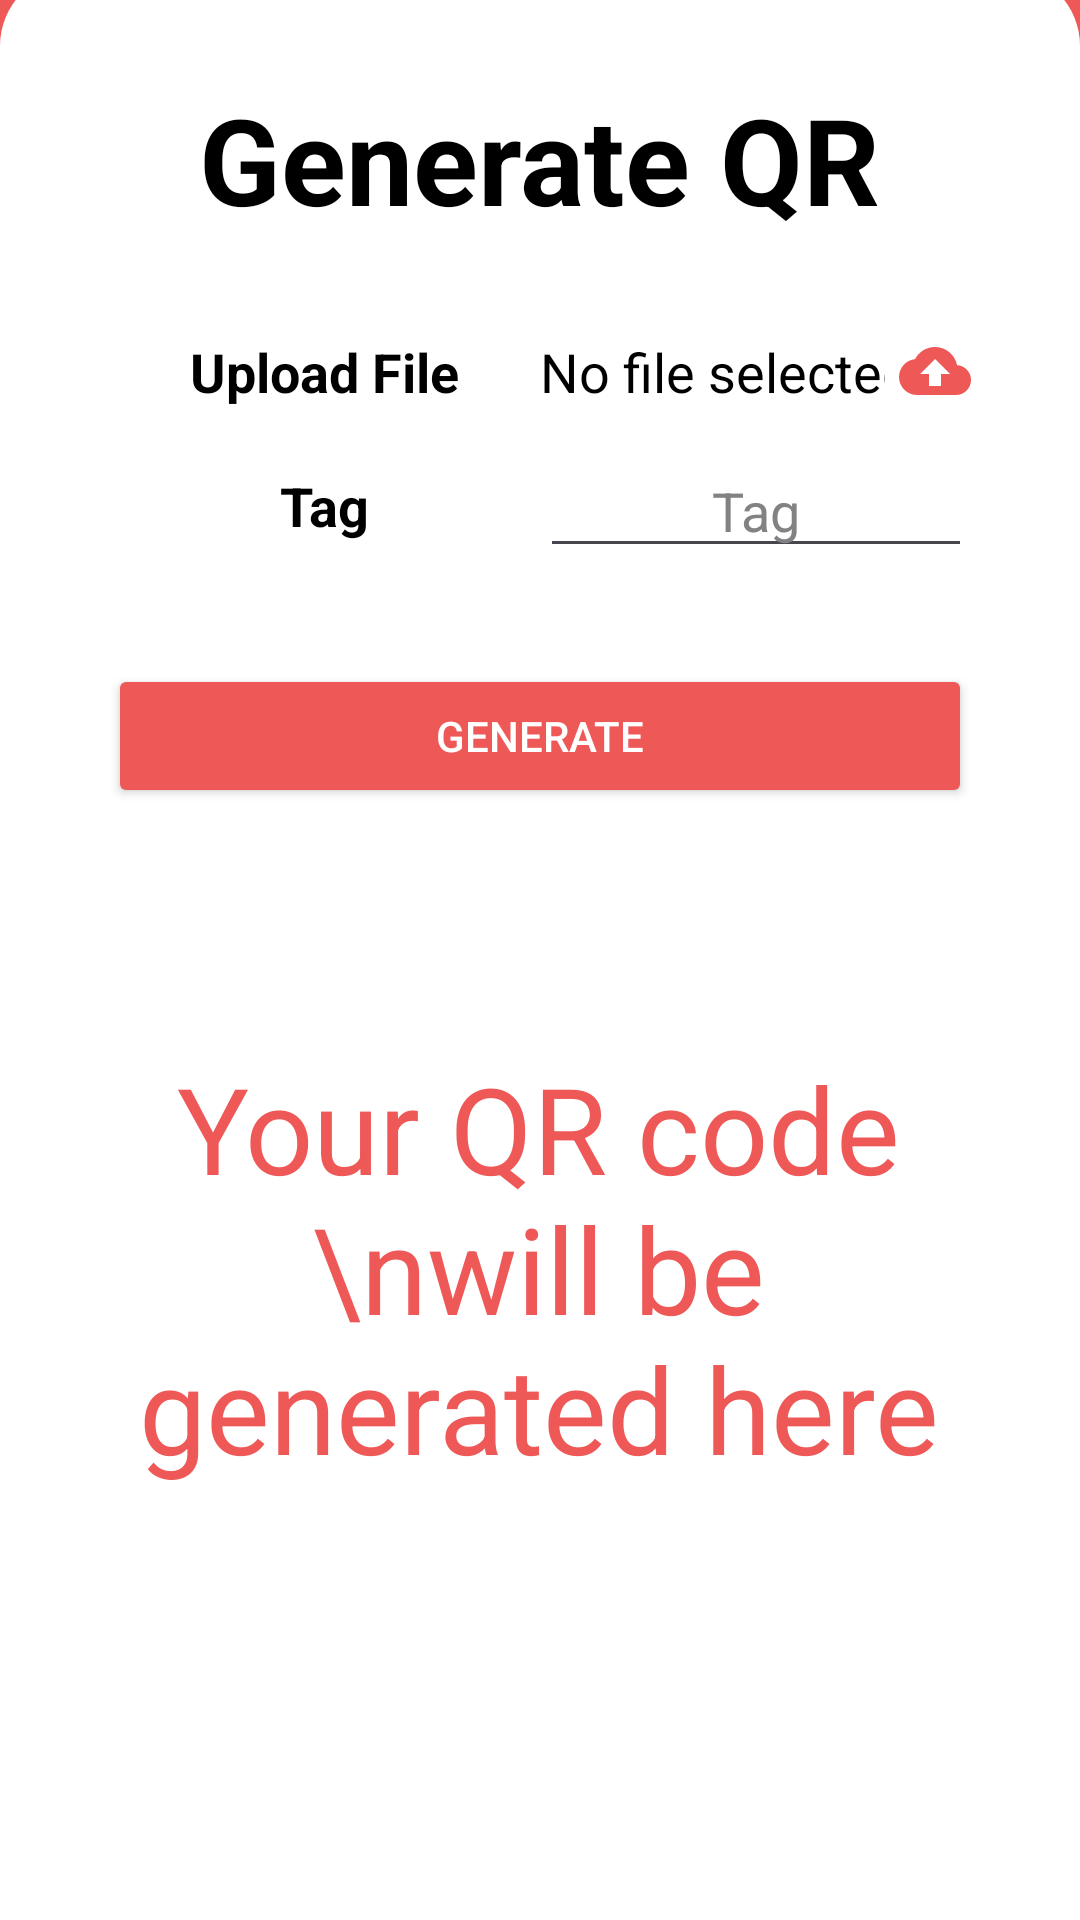

Produce the Android XML layout that renders to this screen, including the resource entries it uses.
<!-- AndroidManifest.xml: application theme Theme.DQR -->
<!-- res/layout/activity_generate_qr.xml -->
<?xml version="1.0" encoding="utf-8"?>
<androidx.constraintlayout.widget.ConstraintLayout xmlns:android="http://schemas.android.com/apk/res/android"
    xmlns:app="http://schemas.android.com/apk/res-auto"
    xmlns:tools="http://schemas.android.com/tools"
    android:id="@+id/main"
    android:layout_width="match_parent"
    android:layout_height="match_parent"
    android:background="#EE5857"
    >
    <androidx.constraintlayout.widget.ConstraintLayout
        android:id="@+id/subMain"
        android:layout_width="match_parent"
        android:layout_height="650dp"
        android:background="@drawable/background"
        app:layout_constraintBottom_toBottomOf="parent"
        app:layout_constraintEnd_toEndOf="parent">

        <TextView
            android:id="@+id/generateText"
            android:layout_width="wrap_content"
            android:layout_height="wrap_content"
            android:layout_marginTop="36dp"
            android:text="Generate QR"
            android:textColor="#000"
            android:textSize="40sp"
            android:textStyle="bold"
            app:layout_constraintEnd_toEndOf="parent"
            app:layout_constraintStart_toStartOf="parent"
            app:layout_constraintTop_toTopOf="parent" />



        <LinearLayout
            android:id="@+id/uploadLayout"
            android:layout_width="match_parent"
            android:layout_height="wrap_content"
            android:layout_marginTop="32dp"
            android:layout_marginHorizontal="36dp"
            android:orientation="horizontal"
            app:layout_constraintTop_toBottomOf="@id/generateText"
            android:gravity="center">

            <TextView
                android:id="@+id/label"
                android:layout_width="0dp"
                android:layout_height="wrap_content"
                android:layout_weight="1"
                android:layout_gravity="center"
                android:text="Upload File"
                android:textColor="#000"
                android:textSize="18sp"
                android:textStyle="bold"
                android:gravity="center" />

            <EditText
                android:id="@+id/filePathText"
                android:layout_width="0dp"
                android:layout_height="wrap_content"
                android:layout_weight="0.8"
                android:textAlignment="center"
                android:layout_gravity="center"
                android:background="@android:color/transparent"
                android:text="No file selected"
                android:singleLine="true"
                android:textColor="#000"
                android:minEms="20"
                android:focusable="false"
                android:clickable="false"
                android:cursorVisible="false"
                android:textSize="18sp"
                android:gravity="center"
                tools:ignore="HardcodedText" />

            <ImageView
                android:id="@+id/fileInput"
                android:layout_width="0dp"
                android:layout_height="wrap_content"
                android:layout_weight="0.2"
                android:src="@drawable/ic_upload"
                android:backgroundTint="#EE5857"
                android:textColor="#FFF"
                android:paddingStart="4dp" />

        </LinearLayout>


        <LinearLayout
            android:id="@+id/tagLayout"
            android:layout_width="match_parent"
            android:layout_height="wrap_content"
            android:layout_marginTop="12dp"
            android:layout_marginHorizontal="36dp"
            android:orientation="horizontal"
            app:layout_constraintTop_toBottomOf="@id/uploadLayout"
            android:gravity="center">

            <TextView
                android:id="@+id/label2"
                android:layout_width="0dp"
                android:layout_height="wrap_content"
                android:layout_weight="1"
                android:gravity="center"
                android:text="Tag"
                android:textColor="#000"
                android:textSize="18sp"
                android:textStyle="bold" />

            <EditText
                android:id="@+id/tagInput"
                android:layout_width="0dp"
                android:layout_height="wrap_content"
                android:layout_weight="1"
                android:gravity="center"
                android:textColor="#000"
                android:textColorHint="#828282"
                android:hint="Tag"
                android:inputType="text"
                android:paddingStart="16dp"
                android:paddingEnd="16dp" />
        </LinearLayout>


        <Button
            android:id="@+id/generateQRButton"
            android:layout_width="0dp"
            android:layout_height="wrap_content"
            android:layout_marginHorizontal="36dp"
            android:layout_marginTop="32dp"
            android:backgroundTint="#EE5857"
            android:gravity="center"
            android:text="Generate"
            android:textColor="#FFF"
            app:layout_constraintEnd_toEndOf="parent"
            app:layout_constraintStart_toStartOf="parent"
            app:layout_constraintTop_toBottomOf="@id/tagLayout" />

        <TextView
            android:id="@+id/qr_text"
            android:layout_width="273dp"
            android:layout_height="170dp"
            android:layout_marginTop="80dp"
            android:text="Your QR code \nwill be generated here"
            android:textAlignment="center"
            android:textColor="#EE5857"
            android:textSize="40dp"
            app:layout_constraintEnd_toEndOf="parent"
            app:layout_constraintHorizontal_bias="0.495"
            app:layout_constraintStart_toStartOf="parent"
            app:layout_constraintTop_toBottomOf="@id/generateQRButton" />

        <ImageView
            android:id="@+id/generatedQRCode"
            android:layout_width="200dp"
            android:layout_height="200dp"
            android:layout_marginTop="68dp"
            android:contentDescription="Generated QR Code"
            android:visibility="gone"
            app:layout_constraintEnd_toEndOf="parent"
            app:layout_constraintHorizontal_bias="0.497"
            app:layout_constraintStart_toStartOf="parent"
            app:layout_constraintTop_toBottomOf="@id/generateQRButton" />

        <ProgressBar
            android:id="@+id/progressBar"
            style="?android:attr/progressBarStyle"
            android:layout_width="274dp"
            android:layout_height="172dp"
            android:layout_marginTop="80dp"
            android:indeterminateTint="#EE5857"
            app:layout_constraintEnd_toEndOf="parent"
            app:layout_constraintHorizontal_bias="0.495"
            android:visibility="gone"
            app:layout_constraintStart_toStartOf="parent"
            app:layout_constraintTop_toBottomOf="@id/generateQRButton"/>

        <TextView
            android:id="@+id/generatingText"
            android:layout_width="match_parent"
            android:layout_height="wrap_content"
            android:layout_marginTop="10dp"
            android:text="Generating QR Code ..."
            android:visibility="gone"
            android:textColor="#EE5857"
            android:gravity="center"
            android:textSize="16dp"
            app:layout_constraintTop_toBottomOf="@id/progressBar"
            />

    </androidx.constraintlayout.widget.ConstraintLayout>

</androidx.constraintlayout.widget.ConstraintLayout>
<!-- resources referenced by this layout -->
<resources>
  <!-- drawable background (drawable) -->
  <shape xmlns:android="http://schemas.android.com/apk/res/android">
      <solid android:color="#FFFFFF" />  
      <corners
          android:topLeftRadius="25dp"
      android:topRightRadius="25dp"
      android:bottomLeftRadius="0dp"
      android:bottomRightRadius="0dp"
      />
  </shape>
  <!-- drawable ic_upload (drawable) -->
  <vector xmlns:android="http://schemas.android.com/apk/res/android" android:height="24dp" android:tint="#EE5857" android:viewportHeight="24" android:viewportWidth="24" android:width="24dp">
        
      <path android:fillColor="@android:color/white" android:pathData="M19.35,10.04C18.67,6.59 15.64,4 12,4 9.11,4 6.6,5.64 5.35,8.04 2.34,8.36 0,10.91 0,14c0,3.31 2.69,6 6,6h13c2.76,0 5,-2.24 5,-5 0,-2.64 -2.05,-4.78 -4.65,-4.96zM14,13v4h-4v-4H7l5,-5 5,5h-3z"/>
      
  </vector>
  <style name="Theme.DQR" parent="Base.Theme.DQR" />
  <style name="Base.Theme.DQR" parent="Theme.Material3.DayNight.NoActionBar">
          
          
      </style>
</resources>
